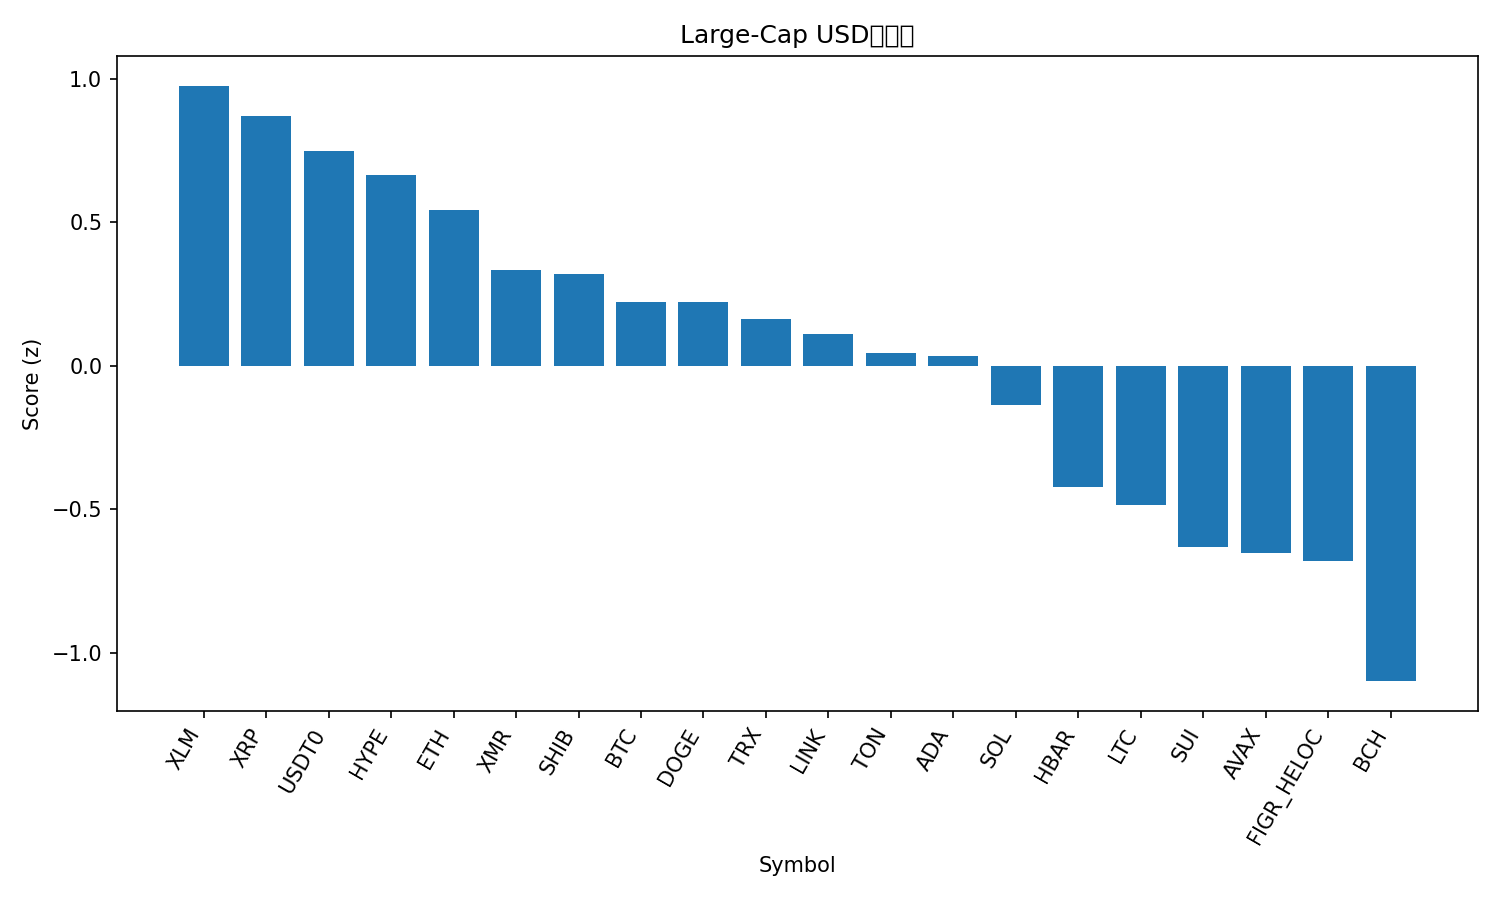

The file beside this chart, header and first rows:
rank, name, symbol, price, pct_1h, pct_24h, pct_7d, pct_1h_vs_btc, pct_24h_vs_btc, pct_7d_vs_btc, market_cap_rank, market_cap, volume_usd, score
1, Stellar, XLM, 0.3114, 0.03748, 0.3096, 4.766, 0.2539, 1.148, 10.37, 19, 9963323424, 344457623, 0.9756
2, XRP, XRP, 2.33, 0.03774, 0.6273, -1.117, 0.2541, 1.465, 4.491, 5, 139545098796, 7258122226, 0.87
3, USDT0, USDT0, 1.0, 0.01979, -0.03687, 0.1264, 0.2362, 0.8012, 5.734, 28, 7765128461, 594728709, 0.7487
4, Hyperliquid, HYPE, 35.75, 0.6952, -2.366, -10.73, 0.9116, -1.528, -5.125, 20, 9681240908, 766720902, 0.665
5, Ethereum, ETH, 3871, -0.1691, -0.1154, -1.213, 0.04726, 0.7226, 4.394, 2, 466860220012, 52941033104, 0.5418
6, Monero, XMR, 291.9, 0.5574, -3.522, -9.218, 0.7738, -2.684, -3.611, 35, 5383872524, 176513834, 0.3349
7, Shiba Inu, SHIB, 9.8e-06, -0.2318, -1.875, 6.834, -0.01537, -1.037, 12.44, 33, 5777526422, 267747578, 0.3199
8, Bitcoin, BTC, 107186, -0.2164, -0.838, -5.608, 0.0, 0.0, 0.0, 1, 2135921057690, 95734692205, 0.2235
9, Dogecoin, DOGE, 0.1864, -0.3433, -0.4764, -1.878, -0.1269, 0.3616, 3.73, 10, 28213119057, 3242128999, 0.2233
10, TRON, TRX, 0.3096, -0.09795, -1.779, -3.681, 0.1185, -0.9407, 1.926, 9, 29307190037, 1068584454, 0.1639
11, Chainlink, LINK, 16.69, 0.2146, -3.832, -2.691, 0.4311, -2.994, 2.917, 17, 11629496654, 1342468986, 0.1117
12, Toncoin, TON, 2.14, -0.4859, -1.746, 5.719, -0.2695, -0.9076, 11.33, 36, 5383778016, 214842780, 0.04593
13, Cardano, ADA, 0.63, -0.3773, -1.979, 2.985, -0.1609, -1.141, 8.592, 11, 23035919236, 1851785840, 0.03263
14, Solana, SOL, 184.1, -0.6147, -0.3739, -5.328, -0.3983, 0.4641, 0.2794, 6, 100714661997, 10474686192, -0.1361
15, Hedera, HBAR, 0.1644, -0.34, -3.733, -1.759, -0.1236, -2.895, 3.849, 30, 6967242205, 396369007, -0.4226
16, Litecoin, LTC, 90.65, -0.8267, -0.4823, -8.458, -0.6103, 0.3557, -2.851, 31, 6926838603, 1064210065, -0.4844
17, Sui, SUI, 2.45, -0.06086, -3.241, -21.69, 0.1555, -2.403, -16.08, 23, 8891842706, 1981552974, -0.6297
18, Avalanche, AVAX, 20.1, -0.3161, -3.689, -10.5, -0.09965, -2.851, -4.888, 26, 8574035312, 917859544, -0.6508
19, Figure Heloc, FIGR_HELOC, 1.016, -0.9024, -2.054, -1.913, -0.686, -1.216, 3.694, 15, 13292397615, 156511099, -0.6815
20, Bitcoin Cash, BCH, 471.9, -0.1055, -6.584, -13.49, 0.1109, -5.746, -7.88, 21, 9406118012, 515047239, -1.098
21, BNB, BNB, 1081, -0.5006, -6.698, -3.035, -0.2842, -5.86, 2.573, 4, 150446994039, 5542475622, -1.215
